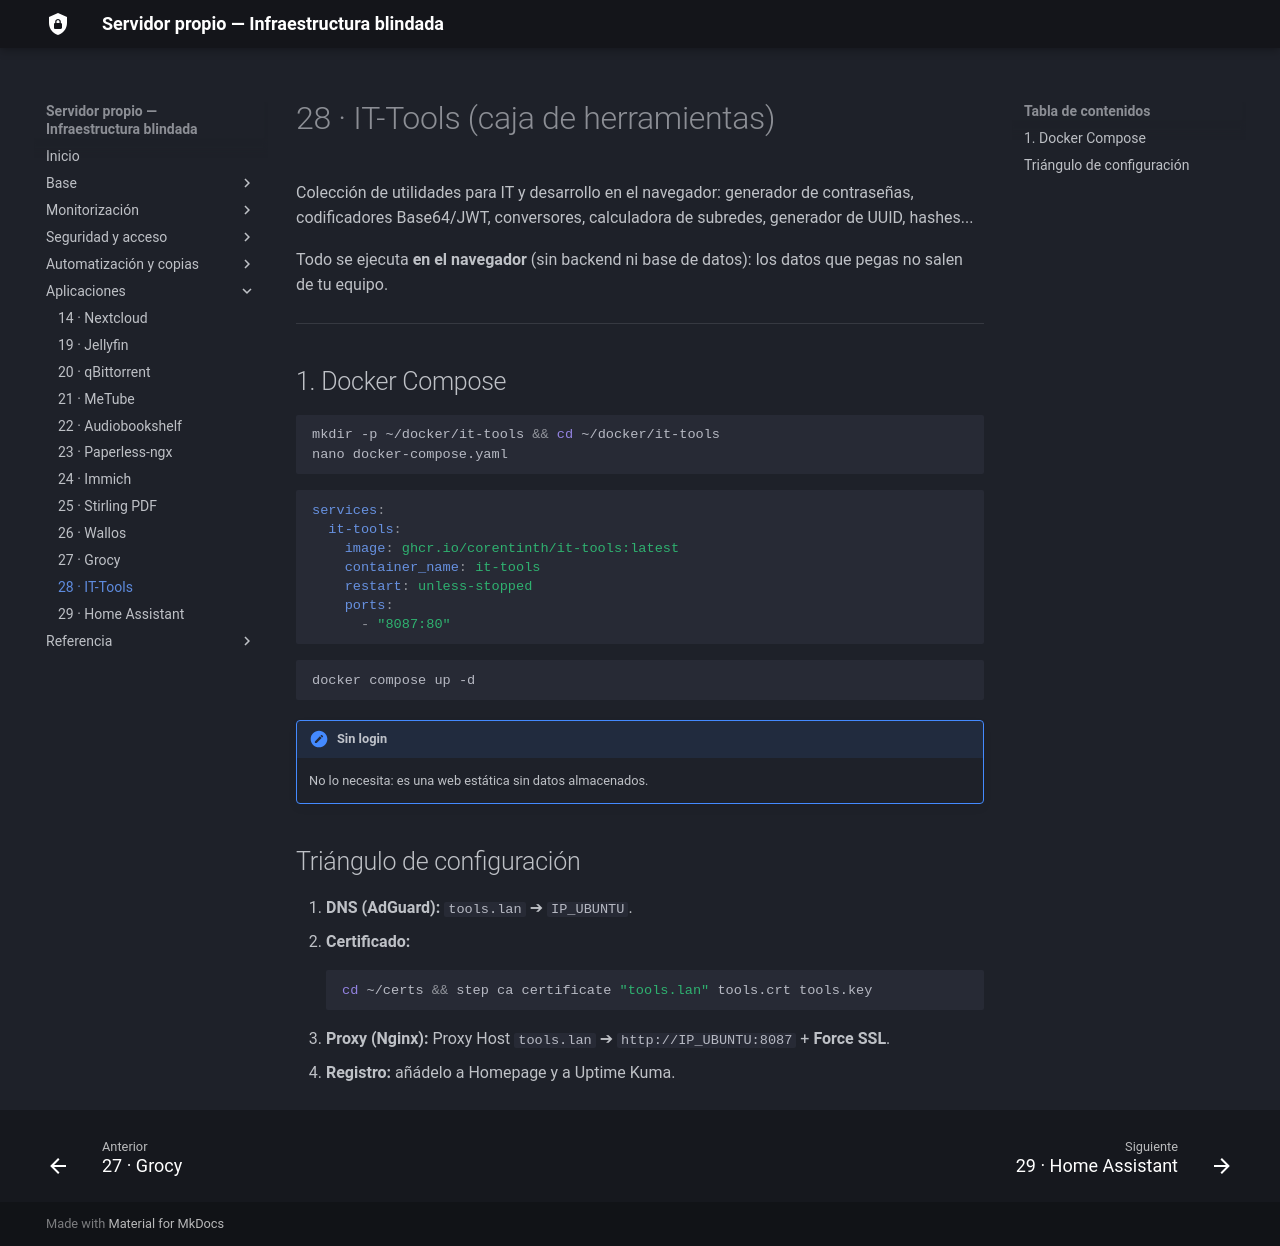

repository: sergiocofe/Servidor-Propio · page: 28-it-tools/index.html · generator: mkdocs

# 28 · IT-Tools (caja de herramientas)

Colección de utilidades para IT y desarrollo en el navegador: generador de contraseñas, codificadores Base64/JWT, conversores, calculadora de subredes, generador de UUID, hashes...

Todo se ejecuta **en el navegador** (sin backend ni base de datos): los datos que pegas no salen de tu equipo.

---

## 1. Docker Compose

```bash
mkdir -p ~/docker/it-tools && cd ~/docker/it-tools
nano docker-compose.yaml
```

```yaml
services:
  it-tools:
    image: ghcr.io/corentinth/it-tools:latest
    container_name: it-tools
    restart: unless-stopped
    ports:
      - "8087:80"
```

```bash
docker compose up -d
```

!!! note "Sin login"
    No lo necesita: es una web estática sin datos almacenados.

## Triángulo de configuración

1. **DNS (AdGuard):** `tools.lan` ➔ `IP_UBUNTU`.
2. **Certificado:**
   ```bash
   cd ~/certs && step ca certificate "tools.lan" tools.crt tools.key
   ```
3. **Proxy (Nginx):** Proxy Host `tools.lan` ➔ `http://IP_UBUNTU:8087` + **Force SSL**.
4. **Registro:** añádelo a Homepage y a Uptime Kuma.
